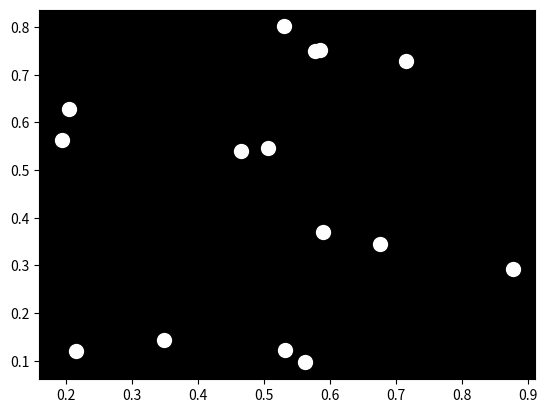

Recreate this plot in Python.

import numpy as np
import matplotlib.pyplot as plt

# Define the number of points
num_points = 15

# Create a figure and axis
fig, ax = plt.subplots()

# Set the background color to black
ax.set_facecolor('black')

# Generate random positions for the points
positions = np.random.rand(num_points, 2)

# Plot the points in white
ax.scatter(positions[:, 0], positions[:, 1], color='white', s=100)

# Animate the points by shifting them slightly over time
for i in range(10):
    # Shift the points slightly to the right
    positions[:, 0] += 0.01 * np.sin(i * 0.1)
    
    # Update the plot with the new positions
    ax.clear()
    ax.set_facecolor('black')
    ax.scatter(positions[:, 0], positions[:, 1], color='white', s=100)
    fig.canvas.draw()

plt.show()
